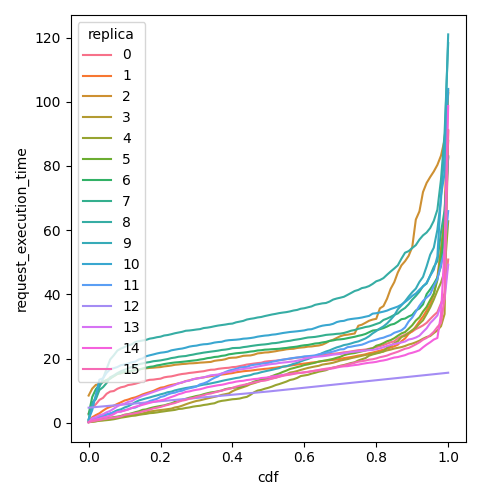

Values plotted in this chart, from the file beside it:
cdf, request_execution_time, replica
0.0, 2.929, 0
0.01, 4.834, 0
0.02, 5.758, 0
0.03, 7.132, 0
0.04, 7.761, 0
0.05, 9.04, 0
0.06, 9.729, 0
0.07, 9.896, 0
0.08, 10.6, 0
0.09, 11.06, 0
0.1, 11.3, 0
0.11, 11.77, 0
0.12, 11.93, 0
0.13, 12.17, 0
0.14, 12.51, 0
0.15, 12.92, 0
0.16, 13.13, 0
0.17, 13.39, 0
0.18, 13.45, 0
0.19, 13.62, 0
0.2, 13.74, 0
0.21, 14.16, 0
0.22, 14.34, 0
0.23, 14.46, 0
0.24, 14.72, 0
0.25, 15, 0
0.26, 15.2, 0
0.27, 15.33, 0
0.28, 15.52, 0
0.29, 15.64, 0
0.3, 15.79, 0
0.31, 15.94, 0
0.32, 16.07, 0
0.33, 16.32, 0
0.34, 16.53, 0
0.35, 16.56, 0
0.36, 16.8, 0
0.37, 16.94, 0
0.38, 17.06, 0
0.39, 17.14, 0
0.4, 17.34, 0
0.41, 17.42, 0
0.42, 17.66, 0
0.43, 17.88, 0
0.44, 18.14, 0
0.45, 18.29, 0
0.46, 18.45, 0
0.47, 18.6, 0
0.48, 18.71, 0
0.49, 19.04, 0
0.5, 19.18, 0
0.51, 19.26, 0
0.52, 19.35, 0
0.53, 19.49, 0
0.54, 19.63, 0
0.55, 19.83, 0
0.56, 19.91, 0
0.57, 20.13, 0
0.58, 20.3, 0
0.59, 20.38, 0
... 1,556 more rows
